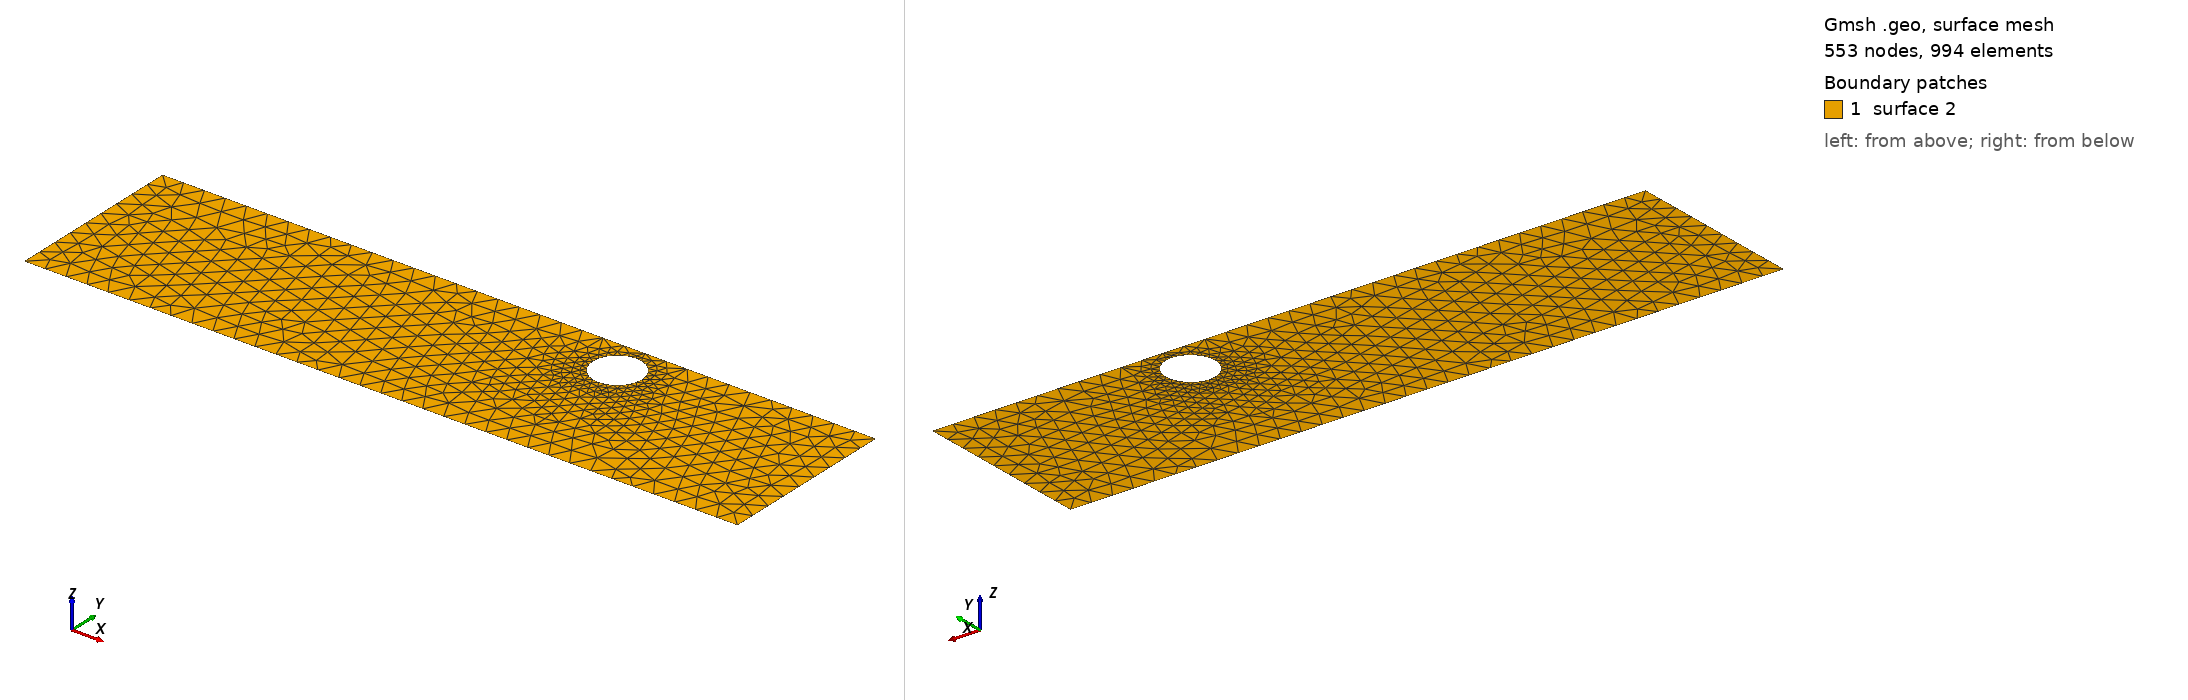

Gmsh geometry script, surface-meshed: 553 nodes, 994 surface elements. Boundary patches (legend numbers): 1 surface 2. Left view from above one corner, right view from below the opposite corner. The script declares no physical surfaces, so the legend lists its geometric surfaces. The drawing asked Gmsh for element sizes between 1% and 20% of the model's largest extent; the script's own settings can give other sizes.

=== cad_244.geo (drawn) ===
//+
SetFactory("OpenCASCADE");
//+
Point(1) = {0.267325, -3.860638, 0.000000, 1.000000};
//+
Point(2) = {33.997841, -3.860638, 0.000000, 1.000000};
//+
Point(3) = {33.997841, 4.654431, 0.000000, 1.000000};
//+
Point(4) = {0.267325, 4.654431, 0.000000, 1.000000};
//+
Line(1) = {4, 1};
//+
Line(2) = {1, 2};
//+
Line(3) = {2, 3};
//+
Line(4) = {3, 4};
//+
Curve Loop(1) = {1, 2, 3, 4};
//+
Point(6) = {24.226813, 2.962112, 0.000000, 0.115374};
//+
Point(5) = {23.073077, 2.962112, 0.000000, 0.115374};
//+
Point(7) = {22.496209, 3.961277, 0.000000, 0.115374};
//+
Point(8) = {22.496209, 1.962948, 0.000000, 0.115374};
//+
Ellipse(5) = {6, 5, 7, 7};
//+
Ellipse(6) = {7, 5, 8, 8};
//+
Ellipse(7) = {8, 5, 6, 6};
//+
Curve Loop(2) = {5, 6, 7};
//+
Plane Surface(2) = {1, 2};
//+
Physical Curve("INFLOW", 100) = {1};
//+
Physical Curve("OUTFLOW", 101) = {3};
//+
Physical Curve("WALL_BOUNDARY", 102) = {2, 4};
//+
Physical Curve("OBSTACLE", 103) = {5, 6, 7};
